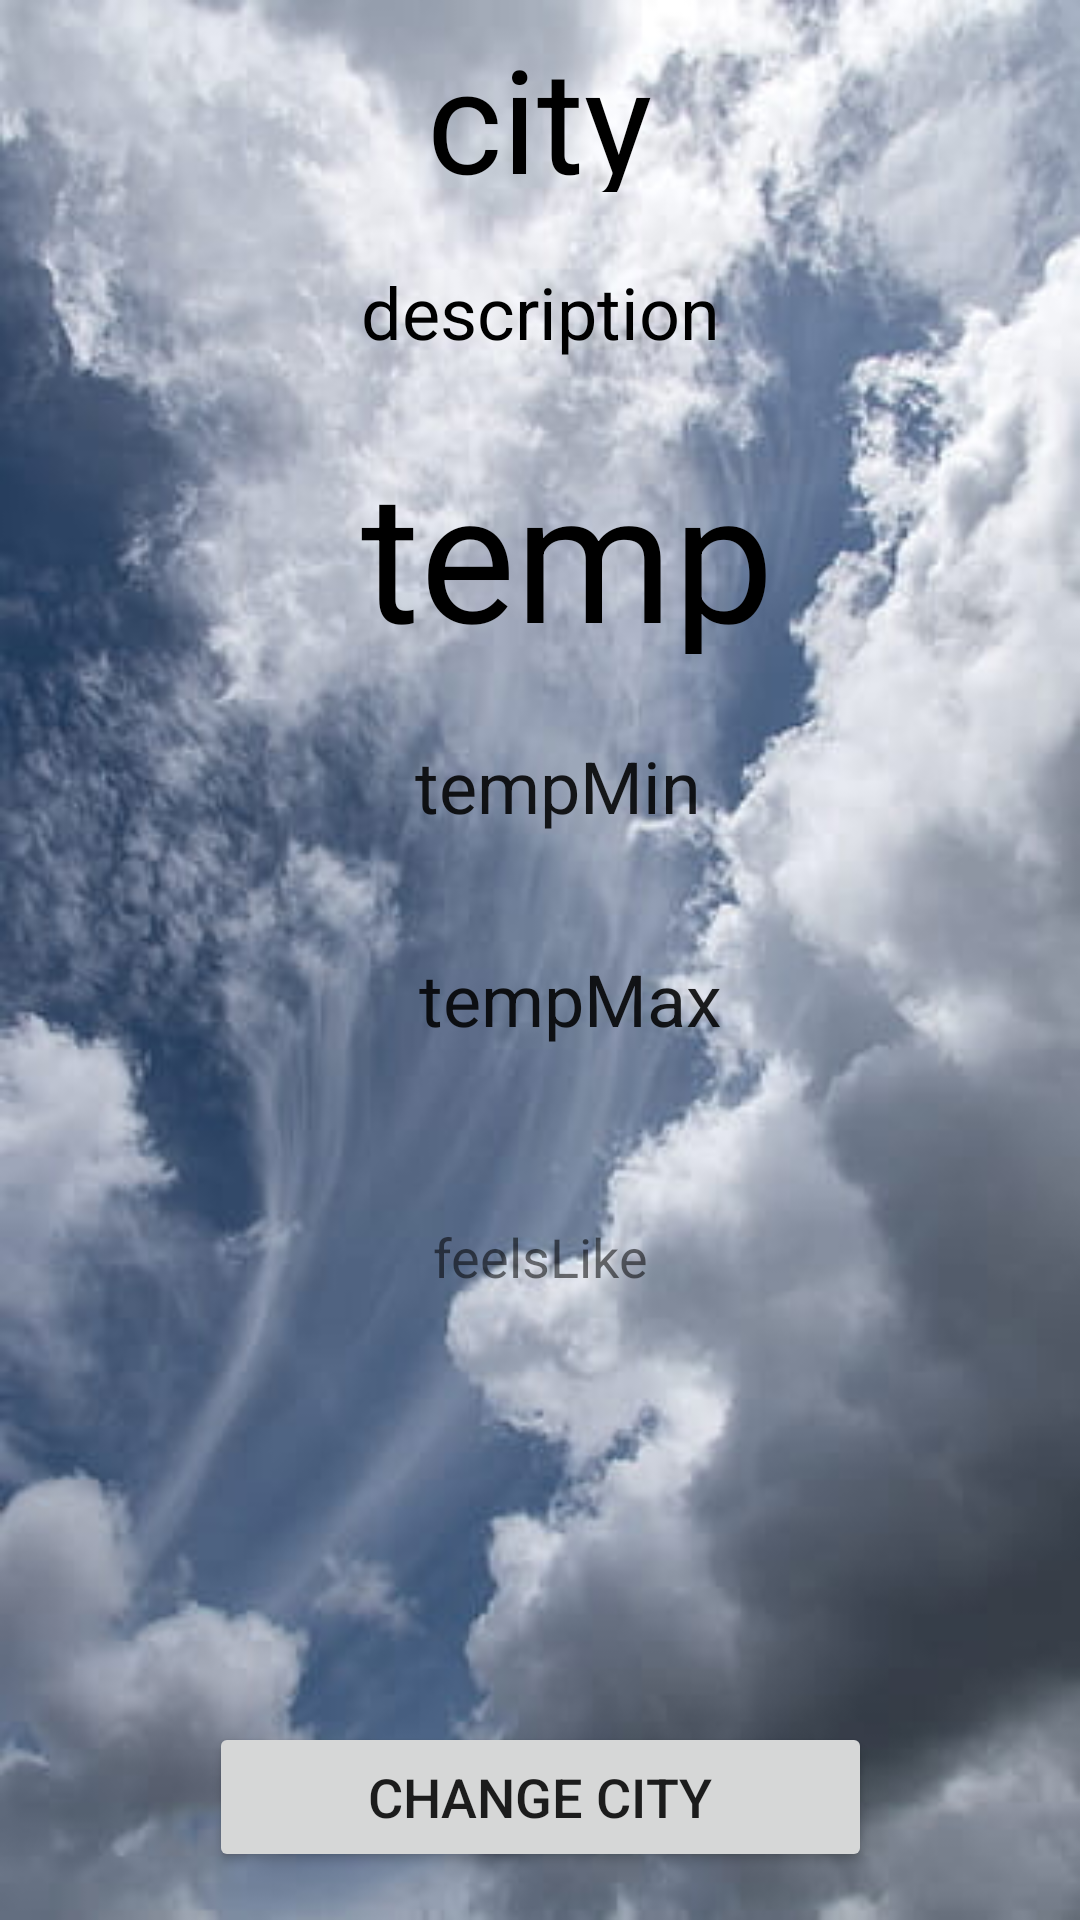

Android layout source for this screen:
<!-- AndroidManifest.xml: application theme AppTheme -->
<!-- res/layout/activity_main.xml -->
<?xml version="1.0" encoding="utf-8"?>

<androidx.constraintlayout.widget.ConstraintLayout xmlns:android="http://schemas.android.com/apk/res/android"
    xmlns:app="http://schemas.android.com/apk/res-auto"
    xmlns:tools="http://schemas.android.com/tools"
    android:layout_width="match_parent"
    android:layout_height="match_parent"
    android:background="@drawable/back"
    tools:context=".MainActivity">

    <TextView
        android:id="@+id/feelsLike"
        android:layout_width="267dp"
        android:layout_height="62dp"
        android:layout_marginStart="72dp"
        android:layout_marginLeft="72dp"
        android:layout_marginTop="23dp"
        android:layout_marginEnd="72dp"
        android:layout_marginRight="72dp"
        android:gravity="center"
        android:text="feelsLike"
        android:textSize="18sp"
        app:layout_constraintEnd_toEndOf="parent"
        app:layout_constraintStart_toStartOf="parent"
        app:layout_constraintTop_toBottomOf="@+id/tempMax" />

    <TextView
        android:id="@+id/temp"
        android:layout_width="299dp"
        android:layout_height="74dp"
        android:layout_marginStart="65dp"
        android:layout_marginLeft="65dp"
        android:layout_marginTop="9dp"
        android:layout_marginEnd="47dp"
        android:layout_marginRight="47dp"
        android:gravity="center"
        android:text="temp"
        android:textAppearance="@style/TextAppearance.AppCompat.Large"
        android:textColor="#000000"
        android:textSize="60sp"
        app:layout_constraintEnd_toEndOf="parent"
        app:layout_constraintStart_toStartOf="parent"
        app:layout_constraintTop_toBottomOf="@+id/description" />

    <TextView
        android:id="@+id/city"
        android:layout_width="246dp"
        android:layout_height="57dp"
        android:layout_marginStart="82dp"
        android:layout_marginLeft="82dp"
        android:layout_marginTop="7dp"
        android:layout_marginEnd="83dp"
        android:layout_marginRight="83dp"
        android:gravity="center"
        android:text="city"
        android:textColor="#000000"
        android:textSize="48sp"
        app:layout_constraintEnd_toEndOf="parent"
        app:layout_constraintStart_toStartOf="parent"
        app:layout_constraintTop_toTopOf="parent" />

    <TextView
        android:id="@+id/description"
        android:layout_width="331dp"
        android:layout_height="62dp"
        android:layout_marginStart="40dp"
        android:layout_marginLeft="40dp"
        android:layout_marginTop="9dp"
        android:layout_marginEnd="40dp"
        android:layout_marginRight="40dp"
        android:gravity="center"
        android:text="description"
        android:textColor="#000000"
        android:textSize="24sp"
        app:layout_constraintEnd_toEndOf="parent"
        app:layout_constraintStart_toStartOf="parent"
        app:layout_constraintTop_toBottomOf="@+id/city" />

    <Button
        android:id="@+id/button"
        android:layout_width="221dp"
        android:layout_height="50dp"
        android:layout_marginStart="95dp"
        android:layout_marginLeft="95dp"
        android:layout_marginTop="133dp"
        android:layout_marginEnd="95dp"
        android:layout_marginRight="95dp"
        android:layout_marginBottom="25dp"
        android:onClick="onSearchClick"
        android:text="Change City"
        android:textSize="18sp"
        app:layout_constraintBottom_toBottomOf="parent"
        app:layout_constraintEnd_toEndOf="parent"
        app:layout_constraintStart_toStartOf="parent"
        app:layout_constraintTop_toBottomOf="@+id/feelsLike" />

    <TextView
        android:id="@+id/tempMin"
        android:layout_width="305dp"
        android:layout_height="64dp"
        android:layout_marginStart="59dp"
        android:layout_marginLeft="59dp"
        android:layout_marginTop="12dp"
        android:layout_marginEnd="47dp"
        android:layout_marginRight="47dp"
        android:gravity="center"
        android:text="tempMin"
        android:textAppearance="@style/TextAppearance.AppCompat.Body1"
        android:textSize="24sp"
        app:layout_constraintEnd_toEndOf="parent"
        app:layout_constraintStart_toStartOf="parent"
        app:layout_constraintTop_toBottomOf="@+id/temp" />

    <TextView
        android:id="@+id/tempMax"
        android:layout_width="305dp"
        android:layout_height="64dp"
        android:layout_marginStart="63dp"
        android:layout_marginLeft="63dp"
        android:layout_marginTop="7dp"
        android:layout_marginEnd="43dp"
        android:layout_marginRight="43dp"
        android:gravity="center"
        android:text="tempMax"
        android:textAppearance="@style/TextAppearance.AppCompat.Body1"
        android:textSize="24sp"
        app:layout_constraintEnd_toEndOf="parent"
        app:layout_constraintStart_toStartOf="parent"
        app:layout_constraintTop_toBottomOf="@+id/tempMin" />

</androidx.constraintlayout.widget.ConstraintLayout>
<!-- resources referenced by this layout -->
<resources>
  <!-- drawable back: jpg bitmap (drawable-v24, 23506 bytes) -->
  <style name="AppTheme" parent="Theme.AppCompat.Light.NoActionBar">
          
          <item name="colorPrimary">@color/colorPrimary</item>
          <item name="colorPrimaryDark">@color/colorPrimaryDark</item>
          <item name="colorAccent">@color/colorAccent</item>
      </style>
  <!-- not gathered from this repository: default colours our renderer supplied (Android Studio template values) -->
  <color name="colorPrimary">#FF6200EE</color>
  <color name="colorPrimaryDark">#FF3700B3</color>
  <color name="colorAccent">#FF03DAC5</color>
</resources>
